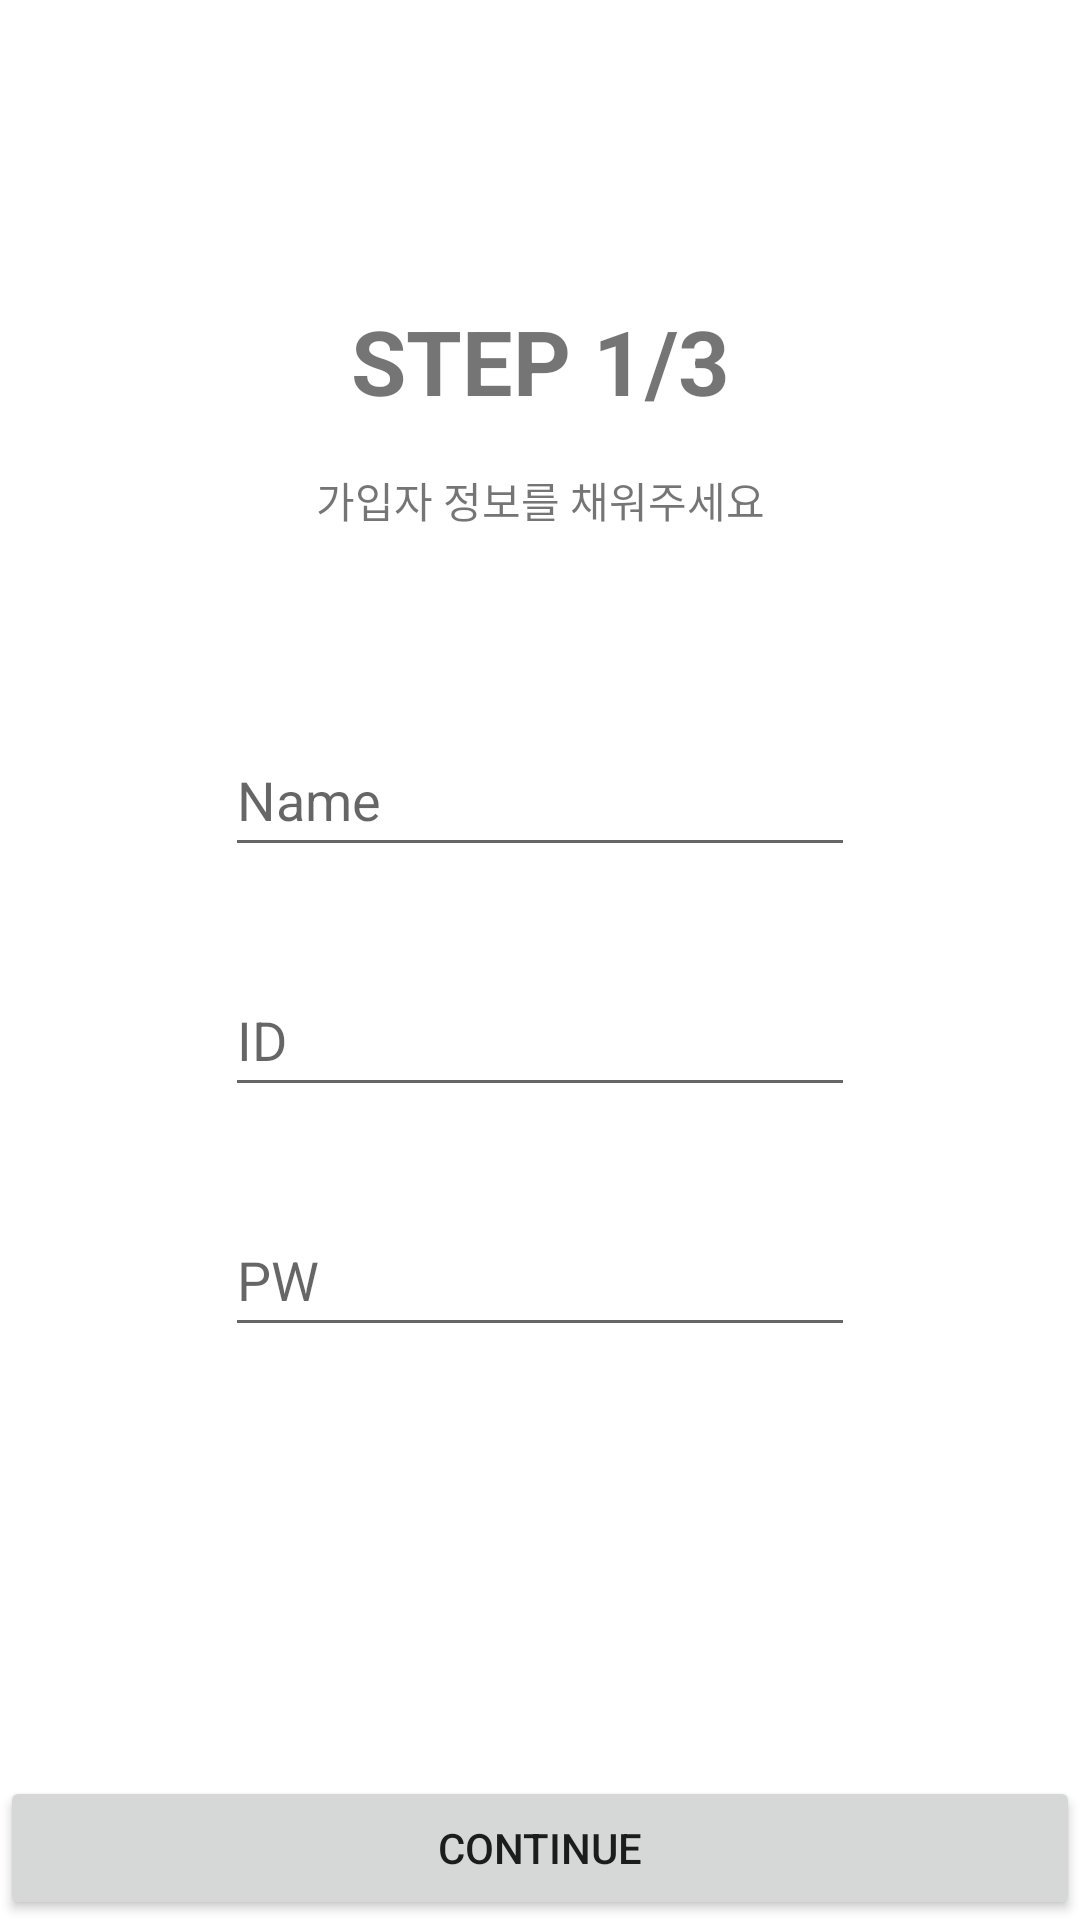

Write the Android layout XML for this screen, with the resource values it uses.
<!-- AndroidManifest.xml: application theme Theme.Vege -->
<!-- res/layout/activity_register.xml -->
<?xml version="1.0" encoding="utf-8"?>
<androidx.constraintlayout.widget.ConstraintLayout xmlns:android="http://schemas.android.com/apk/res/android"
    xmlns:app="http://schemas.android.com/apk/res-auto"
    xmlns:tools="http://schemas.android.com/tools"
    android:layout_width="match_parent"
    android:layout_height="match_parent"
    tools:context=".RegisterActivity">

    <EditText
        android:id="@+id/register_name"
        android:layout_width="wrap_content"
        android:layout_height="wrap_content"
        android:layout_marginStart="8dp"
        android:layout_marginTop="64dp"
        android:layout_marginEnd="8dp"
        android:ems="10"
        android:hint="Name"
        android:inputType="textPersonName"
        android:minHeight="48dp"
        app:layout_constraintEnd_toEndOf="parent"
        app:layout_constraintStart_toStartOf="parent"
        app:layout_constraintTop_toBottomOf="@+id/textView2" />

    <EditText
        android:id="@+id/register_id"
        android:layout_width="wrap_content"
        android:layout_height="wrap_content"
        android:layout_marginTop="32dp"
        android:ems="10"
        android:hint="ID"
        android:minHeight="48dp"
        android:inputType="textPersonName"
        app:layout_constraintEnd_toEndOf="@+id/register_name"
        app:layout_constraintStart_toStartOf="@+id/register_name"
        app:layout_constraintTop_toBottomOf="@+id/register_name" />

    <EditText
        android:id="@+id/register_pw"
        android:layout_width="wrap_content"
        android:layout_height="wrap_content"
        android:layout_marginTop="32dp"
        android:ems="10"
        android:hint="PW"
        android:inputType="textPersonName"
        android:minHeight="48dp"
        app:layout_constraintEnd_toEndOf="@+id/register_id"
        app:layout_constraintStart_toStartOf="@+id/register_id"
        app:layout_constraintTop_toBottomOf="@+id/register_id" />

    <Button
        android:id="@+id/btn_step1"
        android:layout_width="0dp"
        android:layout_height="wrap_content"
        android:text="CONTINUE"
        app:layout_constraintBottom_toBottomOf="parent"
        app:layout_constraintEnd_toEndOf="parent"
        app:layout_constraintStart_toStartOf="parent" />

    <TextView
        android:id="@+id/textView"
        android:layout_width="wrap_content"
        android:layout_height="wrap_content"
        android:layout_marginStart="8dp"
        android:layout_marginTop="100dp"
        android:layout_marginEnd="8dp"
        android:text="STEP 1/3"
        android:textSize="30dp"
        android:textStyle="bold"
        app:layout_constraintEnd_toEndOf="parent"
        app:layout_constraintStart_toStartOf="parent"
        app:layout_constraintTop_toTopOf="parent" />

    <TextView
        android:id="@+id/textView2"
        android:layout_width="wrap_content"
        android:layout_height="wrap_content"
        android:layout_marginStart="8dp"
        android:layout_marginTop="16dp"
        android:layout_marginEnd="8dp"
        android:text="가입자 정보를 채워주세요"
        app:layout_constraintEnd_toEndOf="parent"
        app:layout_constraintStart_toStartOf="parent"
        app:layout_constraintTop_toBottomOf="@+id/textView" />
</androidx.constraintlayout.widget.ConstraintLayout>
<!-- resources referenced by this layout -->
<resources>
  <style name="Theme.Vege" parent="Theme.MaterialComponents.DayNight.DarkActionBar">
          
          <item name="colorPrimary">@color/purple_500</item>
          <item name="colorPrimaryVariant">@color/purple_700</item>
          <item name="colorOnPrimary">@color/white</item>
          
          <item name="colorSecondary">@color/teal_200</item>
          <item name="colorSecondaryVariant">@color/teal_700</item>
          <item name="colorOnSecondary">@color/black</item>
          
          <item name="android:statusBarColor" tools:targetApi="l">?attr/colorPrimaryVariant</item>
          
      </style>
  <!-- not gathered from this repository: default colours our renderer supplied (Android Studio template values) -->
  <color name="purple_500">#FF6200EE</color>
  <color name="purple_700">#FF3700B3</color>
  <color name="teal_200">#FF03DAC5</color>
  <color name="teal_700">#FF018786</color>
  <color name="black">#FF000000</color>
  <color name="white">#FFFFFFFF</color>
</resources>
